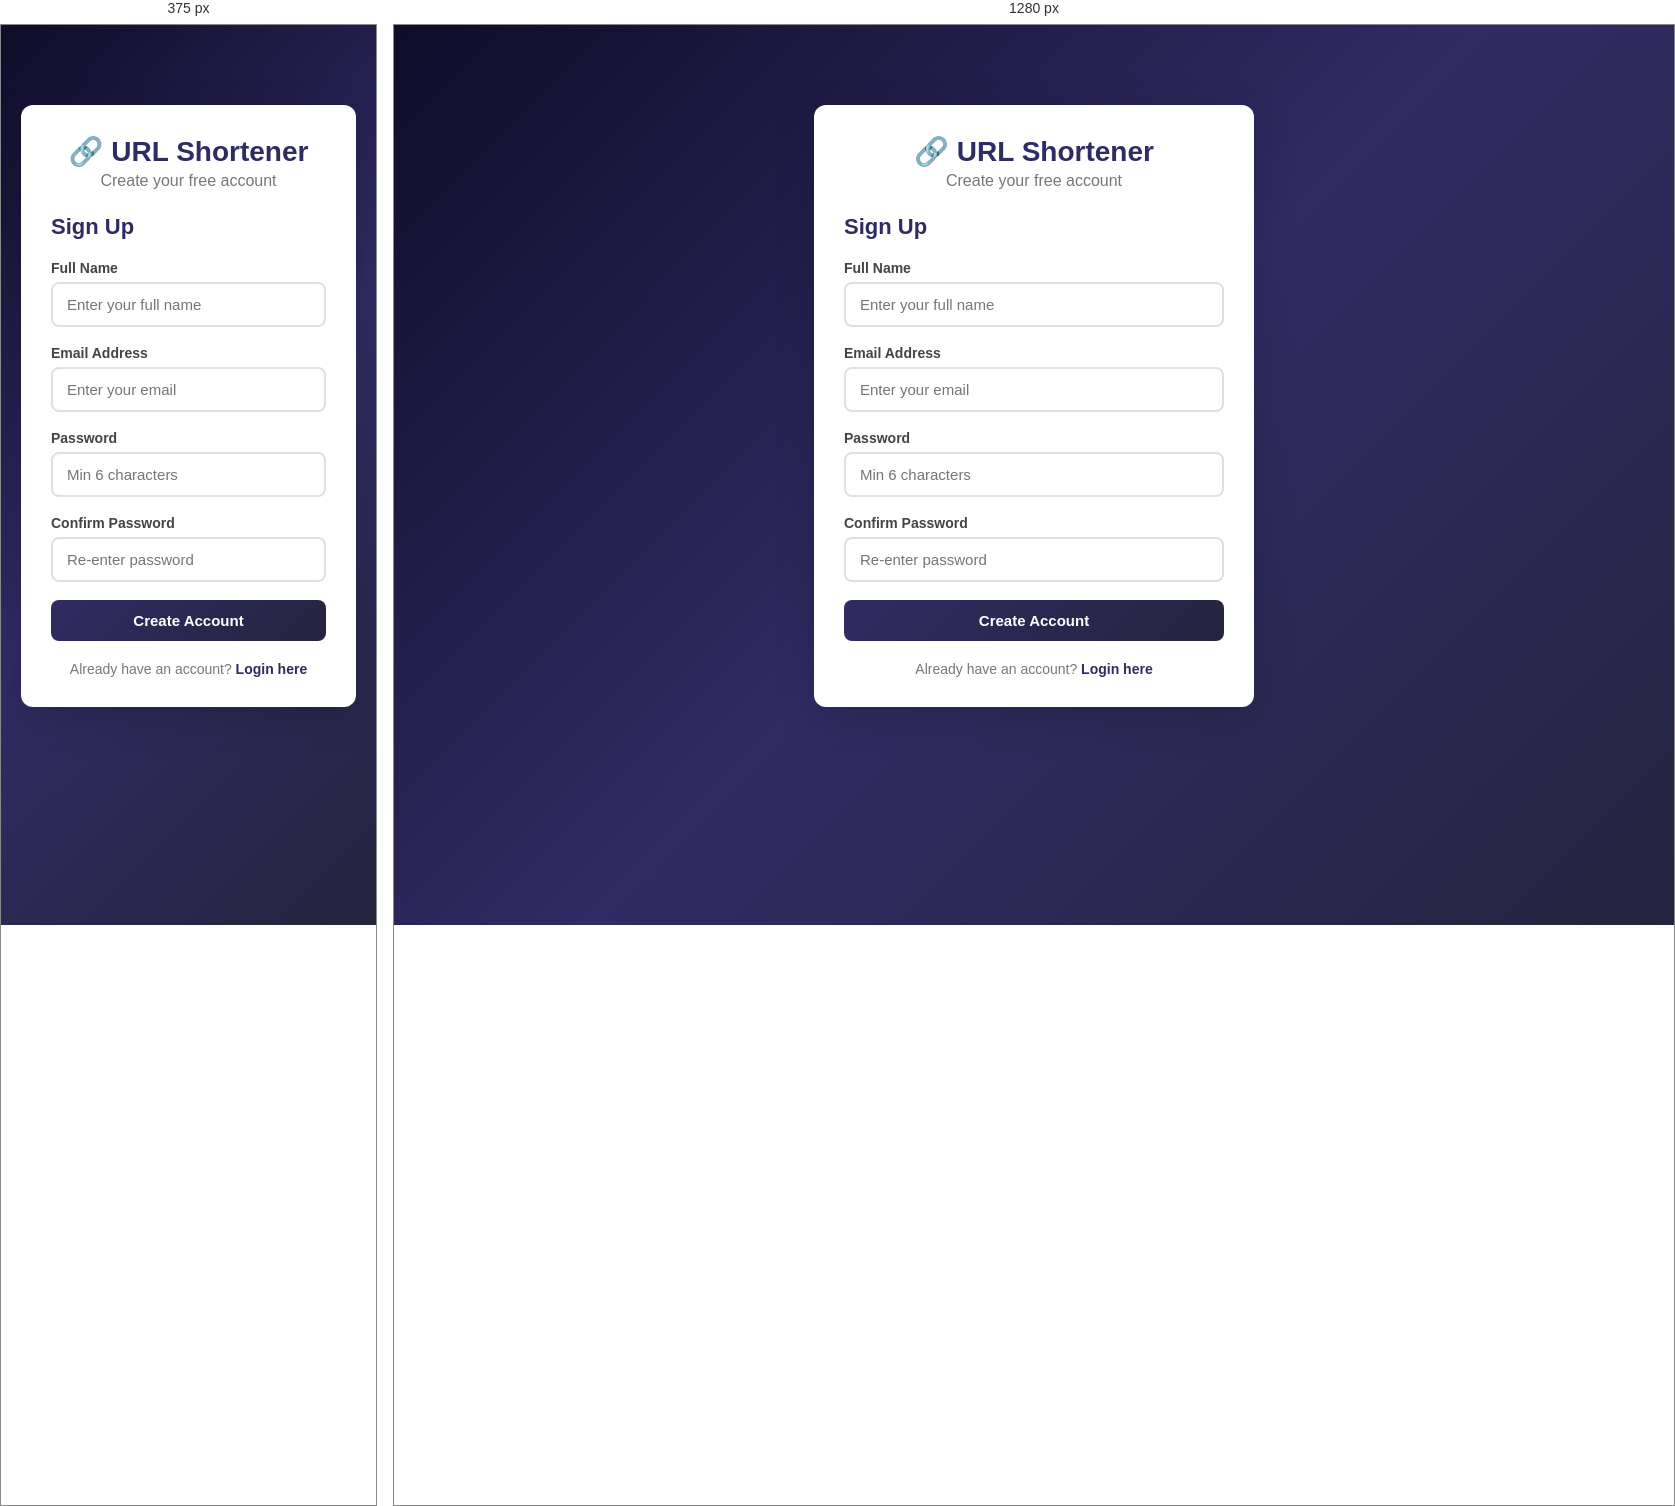
Rendered at 375 px and 1280 px, left to right.

<!-- file: signup.html -->
<!DOCTYPE html>
<html lang="en">
<head>
  <meta charset="UTF-8">
  <meta name="viewport" content="width=device-width, initial-scale=1.0">
  <title>Sign Up - URL Shortener</title>
  <link rel="stylesheet" href="style.css">
</head>
<body>
  <div class="container">
    <div class="card auth-card">
      <div class="logo">
        <h1>🔗 URL Shortener</h1>
        <p>Create your free account</p>
      </div>

      <h2>Sign Up</h2>

      <div id="message" class="message hidden"></div>

      <form id="signupForm">
        <div class="form-group">
          <label for="name">Full Name</label>
          <input type="text" id="name" name="name" placeholder="Enter your full name" required minlength="2">
        </div>

        <div class="form-group">
          <label for="email">Email Address</label>
          <input type="email" id="email" name="email" placeholder="Enter your email" required>
        </div>

        <div class="form-group">
          <label for="password">Password</label>
          <input type="password" id="password" name="password" placeholder="Min 6 characters" required minlength="6">
        </div>

        <div class="form-group">
          <label for="confirmPassword">Confirm Password</label>
          <input type="password" id="confirmPassword" name="confirmPassword" placeholder="Re-enter password" required>
        </div>

        <button type="submit" class="btn btn-primary" id="signupBtn">
          Create Account
        </button>
      </form>

      <p class="auth-link">
        Already have an account? <a href="/login">Login here</a>
      </p>
    </div>
  </div>

  <script>
    document.getElementById('signupForm').addEventListener('submit', async (e) => {
      e.preventDefault();

      const btn = document.getElementById('signupBtn');
      const messageDiv = document.getElementById('message');

      const password = document.getElementById('password').value;
      const confirmPassword = document.getElementById('confirmPassword').value;

      if (password !== confirmPassword) {
        messageDiv.className = 'message error';
        messageDiv.textContent = 'Passwords do not match';
        return;
      }

      btn.disabled = true;
      btn.textContent = 'Creating account...';

      const formData = {
        name: document.getElementById('name').value.trim(),
        email: document.getElementById('email').value.trim(),
        password,
        confirmPassword
      };

      try {
        const response = await fetch('/api/auth/signup', {
          method: 'POST',
          headers: { 'Content-Type': 'application/json' },
          body: JSON.stringify(formData)
        });

        const data = await response.json();

        if (response.ok) {
          messageDiv.className = 'message success';
          messageDiv.textContent = data.message;
          setTimeout(() => window.location.href = '/dashboard', 500);
        } else {
          messageDiv.className = 'message error';
          messageDiv.textContent = data.error;
          btn.disabled = false;
          btn.textContent = 'Create Account';
        }
      } catch (err) {
        messageDiv.className = 'message error';
        messageDiv.textContent = 'Network error. Please try again.';
        btn.disabled = false;
        btn.textContent = 'Create Account';
      }
    });
  </script>
</body>
</html>

/* @media block from style.css */
@media (max-width: 600px) {
  .shorten-form .input-group {
    flex-direction: column;
  }

  .shorten-form .input-group .btn {
    width: 100%;
  }

  .url-item-header {
    flex-direction: column;
    gap: 8px;
  }

  .navbar {
    padding: 12px 16px;
  }

  .nav-brand {
    font-size: 18px;
  }
}